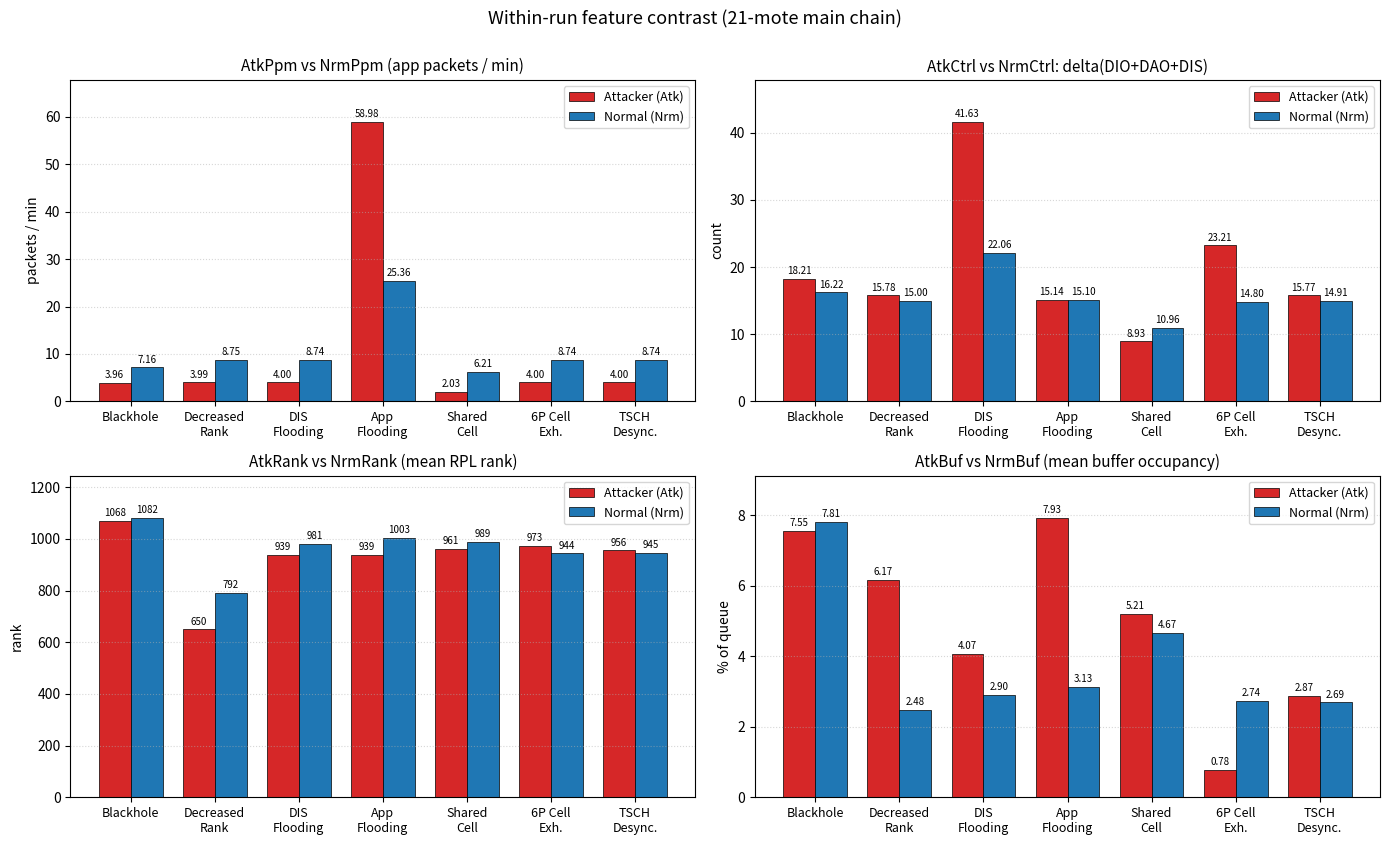
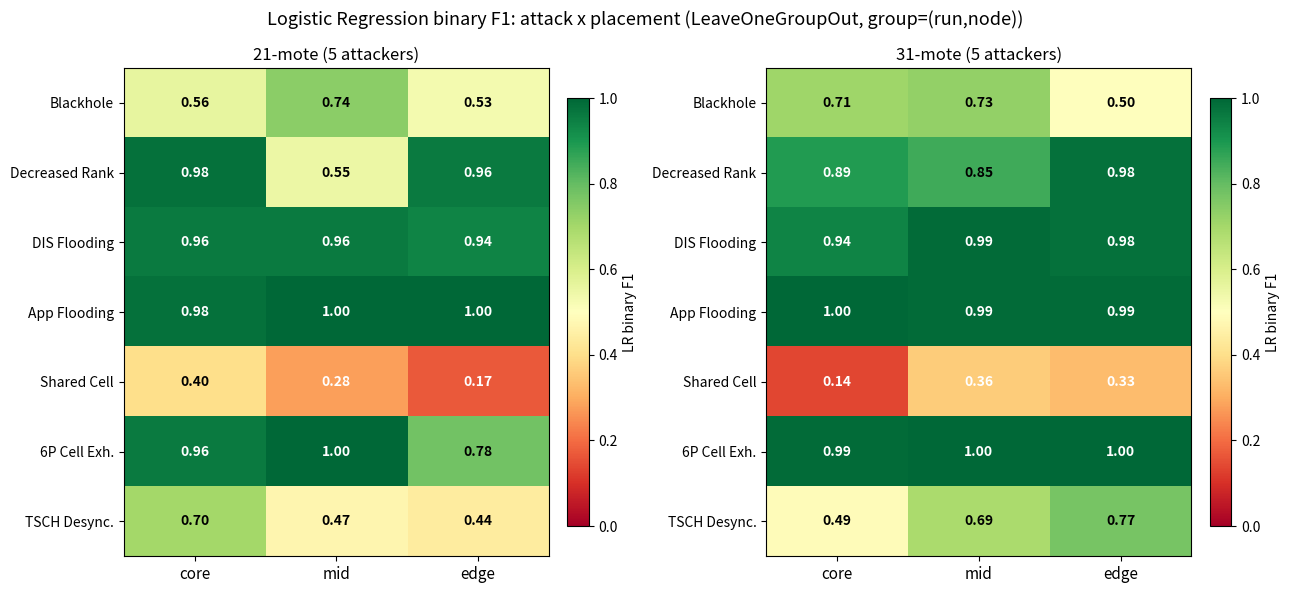

These figures' Python source, in order:
#!/usr/bin/env python3
"""Generate quantitative result figures.

Produces vector PDF (for the IEEE paper) and raster PNG (for the
python-docx Word report) side-by-side:

  feature_signature.{pdf,png}   per-attack Atk vs Nrm feature contrast
  placement_heatmap.{pdf,png}   F1 heatmap by (attack, placement)
"""
from pathlib import Path
import matplotlib
matplotlib.use('Agg')
import matplotlib.pyplot as plt
import numpy as np


OUT = Path('paper/figures')
OUT.mkdir(parents=True, exist_ok=True)


def fig_feature_signature():
    """Atk vs Nrm bars for AtkPpm/Ctrl/Rank/Buf across 7 attacks."""
    attacks = ['Blackhole', 'Decreased\nRank', 'DIS\nFlooding', 'App\nFlooding',
               'Shared\nCell', '6P Cell\nExh.', 'TSCH\nDesync.']
    atk_ppm  = [3.96,    3.99,   4.00,   58.98,  2.03,   4.00,   4.00]
    nrm_ppm  = [7.16,    8.75,   8.74,   25.36,  6.21,   8.74,   8.74]
    atk_ctrl = [18.21,   15.78,  41.63,  15.14,  8.93,   23.21,  15.77]
    nrm_ctrl = [16.22,   15.00,  22.06,  15.10,  10.96,  14.80,  14.91]
    atk_rank = [1068.49, 649.60, 938.67, 938.67, 961.32, 972.80, 955.73]
    nrm_rank = [1082.43, 791.97, 981.32, 1003.10, 988.52, 944.10, 944.80]
    atk_buf  = [7.55,    6.17,   4.07,   7.93,   5.21,   0.78,   2.87]
    nrm_buf  = [7.81,    2.48,   2.90,   3.13,   4.67,   2.74,   2.69]

    fig, axes = plt.subplots(2, 2, figsize=(14, 8.4))
    x = np.arange(len(attacks))
    w = 0.38
    panels = [
        (atk_ppm,  nrm_ppm,  'AtkPpm vs NrmPpm (app packets / min)', 'packets / min'),
        (atk_ctrl, nrm_ctrl, 'AtkCtrl vs NrmCtrl: delta(DIO+DAO+DIS)', 'count'),
        (atk_rank, nrm_rank, 'AtkRank vs NrmRank (mean RPL rank)',    'rank'),
        (atk_buf,  nrm_buf,  'AtkBuf vs NrmBuf (mean buffer occupancy)', '% of queue'),
    ]
    for ax, (atk, nrm, title, ylab) in zip(axes.flat, panels):
        rects_atk = ax.bar(x - w / 2, atk, w, label='Attacker (Atk)',
                           color='#d62728', edgecolor='black', linewidth=0.5)
        rects_nrm = ax.bar(x + w / 2, nrm, w, label='Normal (Nrm)',
                           color='#1f77b4', edgecolor='black', linewidth=0.5)
        # Annotate every bar so zero-height bars remain visible.
        fmt = '%.0f' if max(max(atk), max(nrm)) > 100 else '%.2f'
        ax.bar_label(rects_atk, fmt=fmt, fontsize=7, padding=2)
        ax.bar_label(rects_nrm, fmt=fmt, fontsize=7, padding=2)
        ax.set_xticks(x)
        ax.set_xticklabels(attacks, fontsize=9, rotation=0)
        ax.set_title(title, fontsize=11)
        ax.set_ylabel(ylab, fontsize=10)
        ax.grid(True, axis='y', linestyle=':', alpha=0.5)
        # Headroom so labels above tall bars are not clipped.
        ymax = max(max(atk), max(nrm))
        ax.set_ylim(0, ymax * 1.15)
        ax.legend(fontsize=9, loc='upper right')
    plt.suptitle('Within-run feature contrast (21-mote main chain)',
                 fontsize=13, y=1.00)
    plt.tight_layout()
    out_png = OUT / 'feature_signature.png'
    plt.savefig(out_png, dpi=140, bbox_inches='tight')
    plt.savefig(out_png.with_suffix('.pdf'), bbox_inches='tight')
    plt.close()
    print(f'Wrote {out_png.with_suffix(".pdf")} + .png')


def fig_placement_heatmap():
    """F1 heatmap: rows=attacks, cols=placements; two panels for 21- and 30-mote."""
    attacks = ['Blackhole', 'Decreased Rank', 'DIS Flooding', 'App Flooding',
               'Shared Cell', '6P Cell Exh.', 'TSCH Desync.']
    placements = ['core', 'mid', 'edge']

    f1_21 = [
        [0.56, 0.74, 0.53],
        [0.98, 0.55, 0.96],
        [0.96, 0.96, 0.94],
        [0.98, 1.00, 1.00],
        [0.40, 0.28, 0.17],
        [0.96, 1.00, 0.78],
        [0.70, 0.47, 0.44],
    ]
    f1_30 = [
        [0.71, 0.73, 0.50],
        [0.89, 0.85, 0.98],
        [0.94, 0.99, 0.98],
        [1.00, 0.99, 0.99],
        [0.14, 0.36, 0.33],
        [0.99, 1.00, 1.00],
        [0.49, 0.69, 0.77],
    ]

    fig, axes = plt.subplots(1, 2, figsize=(13, 6))
    titles = ['21-mote (5 attackers)', '31-mote (5 attackers)']
    for ax, data, title in zip(axes, [f1_21, f1_30], titles):
        arr = np.array(data)
        im = ax.imshow(arr, cmap='RdYlGn', vmin=0, vmax=1.0, aspect='auto')
        ax.set_xticks(range(3))
        ax.set_xticklabels(placements, fontsize=11)
        ax.set_yticks(range(len(attacks)))
        ax.set_yticklabels(attacks, fontsize=10)
        ax.set_title(title, fontsize=12)
        for i in range(len(attacks)):
            for j in range(3):
                v = arr[i, j]
                col = 'white' if v < 0.4 or v > 0.85 else 'black'
                ax.text(j, i, f'{v:.2f}', ha='center', va='center',
                        color=col, fontsize=10, fontweight='bold')
        plt.colorbar(im, ax=ax, fraction=0.046, pad=0.04, label='LR binary F1')
    plt.suptitle('Logistic Regression binary F1: attack x placement '
                 '(LeaveOneGroupOut, group=(run,node))', fontsize=13)
    plt.tight_layout()
    out_png = OUT / 'placement_heatmap.png'
    plt.savefig(out_png, dpi=140, bbox_inches='tight')
    plt.savefig(out_png.with_suffix('.pdf'), bbox_inches='tight')
    plt.close()
    print(f'Wrote {out_png.with_suffix(".pdf")} + .png')


def main():
    fig_feature_signature()
    fig_placement_heatmap()


if __name__ == '__main__':
    main()
